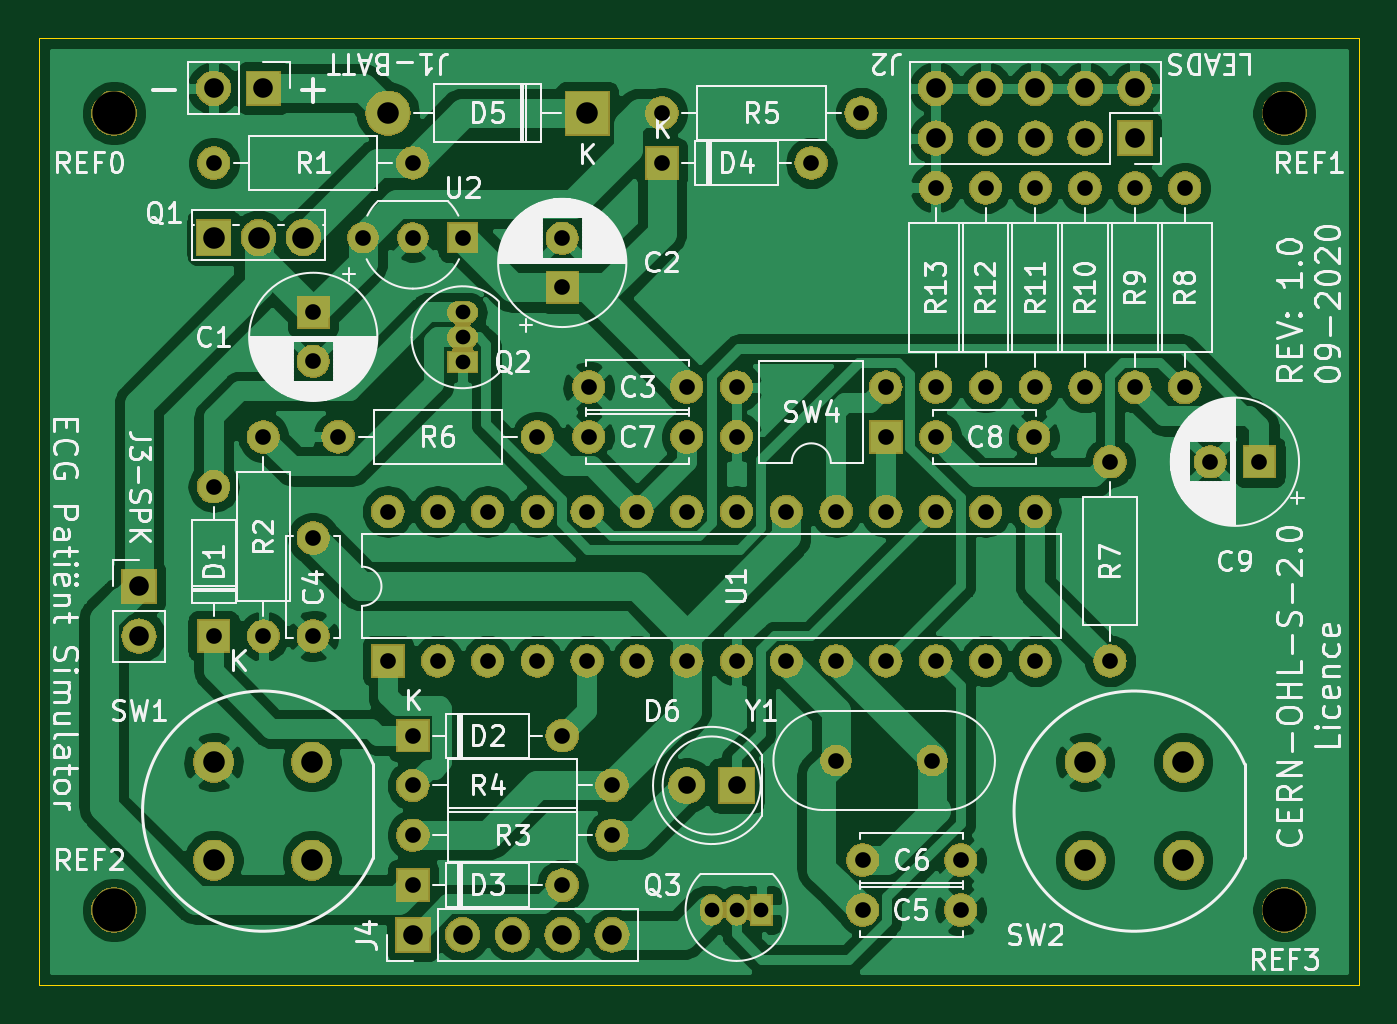
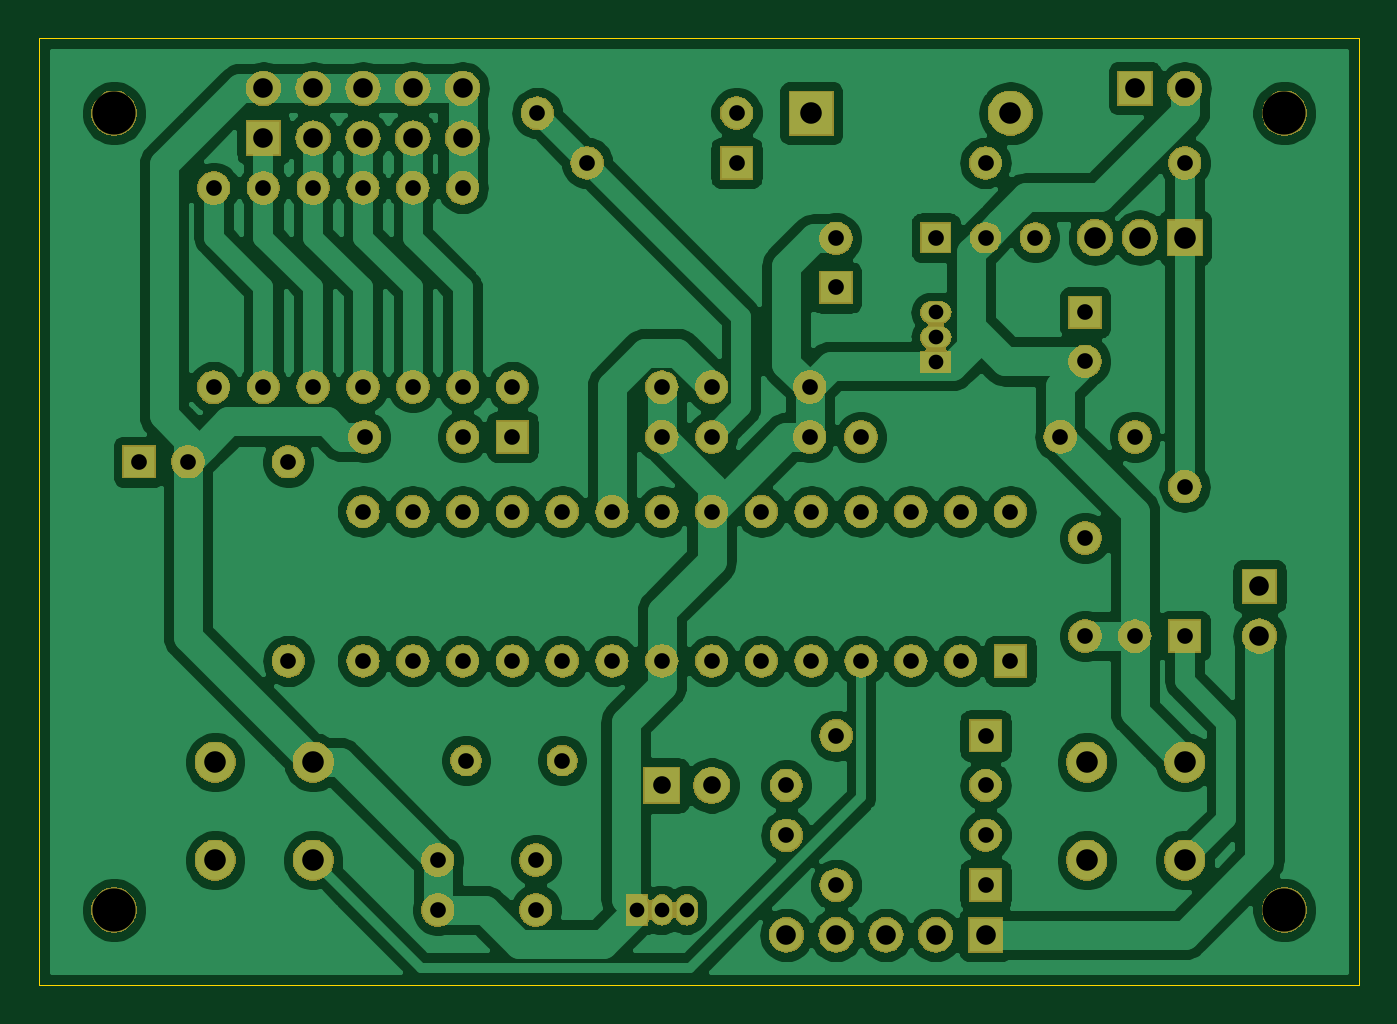
Circuit board: 9 layer files. Board 67.3 x 48.3 mm.
- bottom_copper: ECG Patient simulator-B_Cu.gbr (166856 bytes)
- bottom_mask: ECG Patient simulator-B_Mask.gbr (130212 bytes)
- bottom_silk: ECG Patient simulator-B_SilkS.gbr (503 bytes)
- outline: ECG Patient simulator-Edge_Cuts.gbr (697 bytes)
- top_copper: ECG Patient simulator-F_Cu.gbr (157115 bytes)
- top_mask: ECG Patient simulator-F_Mask.gbr (130212 bytes)
- top_silk: ECG Patient simulator-F_SilkS.gbr (84844 bytes)
- drill: ECG Patient simulator-NPTH.drl (348 bytes)
- drill: ECG Patient simulator-PTH.drl (2310 bytes)

=== bottom_copper: ECG Patient simulator-B_Cu.gbr (166856 bytes, source omitted) ===
=== bottom_mask: ECG Patient simulator-B_Mask.gbr (130212 bytes, source omitted) ===
=== bottom_silk: ECG Patient simulator-B_SilkS.gbr ===
G04 #@! TF.GenerationSoftware,KiCad,Pcbnew,(5.1.0)-1*
G04 #@! TF.CreationDate,2020-12-16T18:10:22+01:00*
G04 #@! TF.ProjectId,ECG Patient simulator,45434720-5061-4746-9965-6e742073696d,1.0*
G04 #@! TF.SameCoordinates,Original*
G04 #@! TF.FileFunction,Legend,Bot*
G04 #@! TF.FilePolarity,Positive*
%FSLAX46Y46*%
G04 Gerber Fmt 4.6, Leading zero omitted, Abs format (unit mm)*
G04 Created by KiCad (PCBNEW (5.1.0)-1) date 2020-12-16 18:10:22*
%MOMM*%
%LPD*%
G04 APERTURE LIST*
G04 APERTURE END LIST*
M02*

=== outline: ECG Patient simulator-Edge_Cuts.gbr ===
G04 #@! TF.GenerationSoftware,KiCad,Pcbnew,(5.1.0)-1*
G04 #@! TF.CreationDate,2020-12-16T18:10:22+01:00*
G04 #@! TF.ProjectId,ECG Patient simulator,45434720-5061-4746-9965-6e742073696d,1.0*
G04 #@! TF.SameCoordinates,Original*
G04 #@! TF.FileFunction,Profile,NP*
%FSLAX46Y46*%
G04 Gerber Fmt 4.6, Leading zero omitted, Abs format (unit mm)*
G04 Created by KiCad (PCBNEW (5.1.0)-1) date 2020-12-16 18:10:22*
%MOMM*%
%LPD*%
G04 APERTURE LIST*
%ADD10C,0.050000*%
G04 APERTURE END LIST*
D10*
X109220000Y-76200000D02*
X109220000Y-124460000D01*
X176530000Y-76200000D02*
X109220000Y-76200000D01*
X176530000Y-124460000D02*
X176530000Y-76200000D01*
X109220000Y-124460000D02*
X176530000Y-124460000D01*
M02*

=== top_copper: ECG Patient simulator-F_Cu.gbr (157115 bytes, source omitted) ===
=== top_mask: ECG Patient simulator-F_Mask.gbr (130212 bytes, source omitted) ===
=== top_silk: ECG Patient simulator-F_SilkS.gbr (84844 bytes, source omitted) ===
=== drill: ECG Patient simulator-NPTH.drl ===
M48
; DRILL file {KiCad (5.1.0)-1} date 16/12/2020 0:25:53
; FORMAT={-:-/ absolute / metric / decimal}
; #@! TF.CreationDate,2020-12-16T00:25:53+01:00
; #@! TF.GenerationSoftware,Kicad,Pcbnew,(5.1.0)-1
; #@! TF.FileFunction,NonPlated,1,2,NPTH
FMAT,2
METRIC
T1C2.200
%
G90
G05
T1
X172.72Y-80.01
X172.72Y-120.65
X113.03Y-120.65
X113.03Y-80.01
T0
M30

=== drill: ECG Patient simulator-PTH.drl ===
M48
; DRILL file {KiCad (5.1.0)-1} date 16/12/2020 0:25:53
; FORMAT={-:-/ absolute / metric / decimal}
; #@! TF.CreationDate,2020-12-16T00:25:53+01:00
; #@! TF.GenerationSoftware,Kicad,Pcbnew,(5.1.0)-1
; #@! TF.FileFunction,Plated,1,2,PTH
FMAT,2
METRIC
T1C0.750
T2C0.800
T3C0.900
T4C1.000
T5C1.100
%
G90
G05
T1
X143.51Y-120.65
X144.78Y-120.65
X146.05Y-120.65
X130.81Y-90.17
X130.81Y-91.44
X130.81Y-92.71
T2
X157.48Y-83.82
X157.48Y-93.98
X123.19Y-90.17
X123.19Y-92.67
X128.27Y-119.38
X135.89Y-119.38
X120.65Y-96.52
X120.65Y-106.68
X123.19Y-101.68
X123.19Y-106.68
X125.73Y-86.36
X128.27Y-86.36
X130.81Y-86.36
X140.97Y-80.01
X151.13Y-80.01
X167.64Y-83.82
X167.64Y-93.98
X154.94Y-96.52
X159.94Y-96.52
X160.02Y-83.82
X160.02Y-93.98
X128.27Y-111.76
X135.89Y-111.76
X137.24Y-93.98
X142.24Y-93.98
X127.0Y-100.33
X127.0Y-107.95
X129.54Y-100.33
X129.54Y-107.95
X132.08Y-100.33
X132.08Y-107.95
X134.62Y-100.33
X134.62Y-107.95
X137.16Y-100.33
X137.16Y-107.95
X139.7Y-100.33
X139.7Y-107.95
X142.24Y-100.33
X142.24Y-107.95
X144.78Y-100.33
X144.78Y-107.95
X147.32Y-100.33
X147.32Y-107.95
X149.86Y-100.33
X149.86Y-107.95
X152.4Y-100.33
X152.4Y-107.95
X154.94Y-100.33
X154.94Y-107.95
X157.48Y-100.33
X157.48Y-107.95
X160.02Y-100.33
X160.02Y-107.95
X128.27Y-114.3
X138.43Y-114.3
X151.21Y-118.11
X156.21Y-118.11
X163.83Y-97.79
X163.83Y-107.95
X137.24Y-96.52
X142.24Y-96.52
X162.56Y-83.82
X162.56Y-93.98
X118.11Y-82.55
X128.27Y-82.55
X118.11Y-99.06
X118.11Y-106.68
X154.94Y-83.82
X154.94Y-93.98
X135.89Y-86.4
X135.89Y-88.9
X140.97Y-82.55
X148.59Y-82.55
X144.78Y-93.98
X144.78Y-96.52
X152.4Y-93.98
X152.4Y-96.52
X128.27Y-116.84
X138.43Y-116.84
X151.21Y-120.65
X156.21Y-120.65
X124.46Y-96.52
X134.62Y-96.52
X165.1Y-83.82
X165.1Y-93.98
X149.86Y-113.03
X154.76Y-113.03
X168.95Y-97.79
X171.45Y-97.79
T3
X142.24Y-114.3
X144.78Y-114.3
T4
X154.94Y-78.74
X154.94Y-81.28
X157.48Y-78.74
X157.48Y-81.28
X160.02Y-78.74
X160.02Y-81.28
X162.56Y-78.74
X162.56Y-81.28
X165.1Y-78.74
X165.1Y-81.28
X118.11Y-78.74
X120.65Y-78.74
X128.27Y-121.92
X130.81Y-121.92
X133.35Y-121.92
X135.89Y-121.92
X138.43Y-121.92
X114.3Y-104.14
X114.3Y-106.68
T5
X162.56Y-113.11
X162.56Y-118.11
X167.56Y-113.11
X167.56Y-118.11
X118.11Y-113.11
X118.11Y-118.11
X123.11Y-113.11
X123.11Y-118.11
X127.0Y-80.01
X137.16Y-80.01
X118.11Y-86.36
X120.4Y-86.36
X122.69Y-86.36
T0
M30

